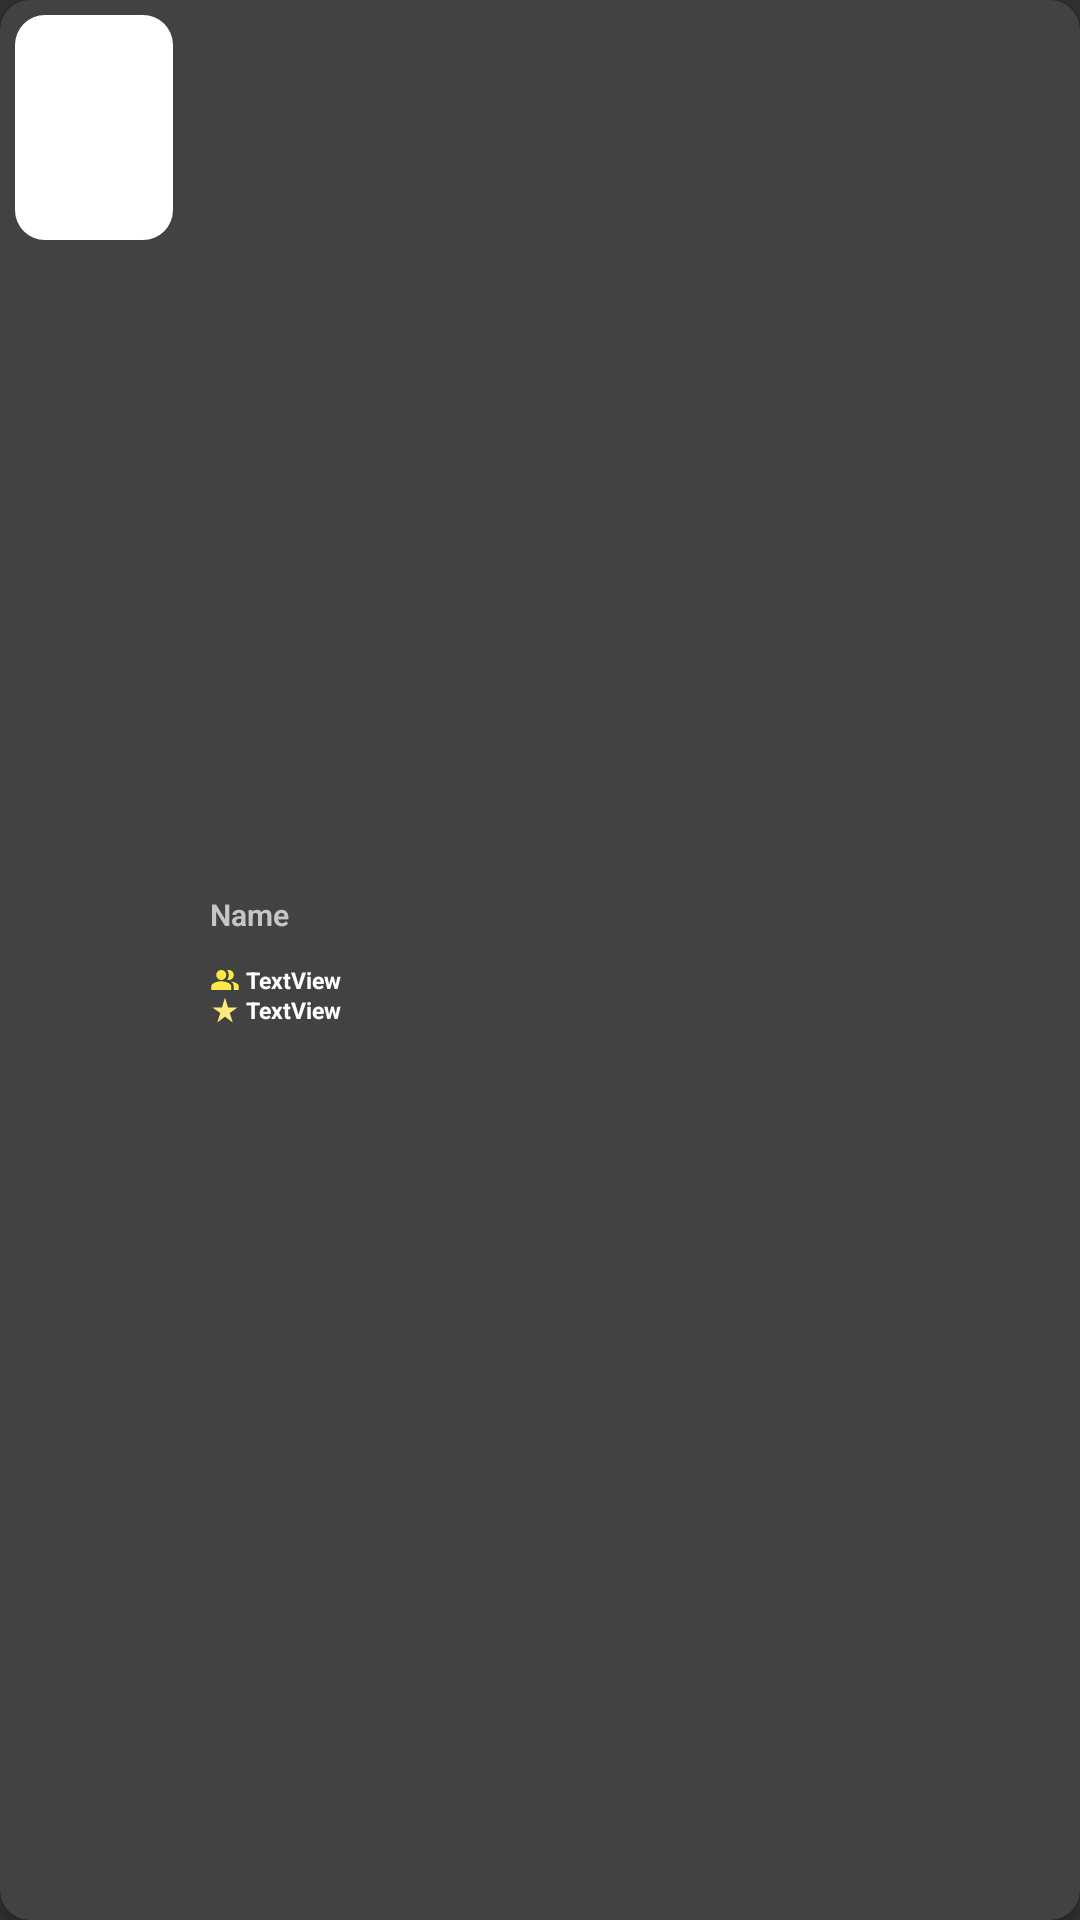

Reconstruct the res/layout file that produces this screen, plus the resources it refers to.
<!-- AndroidManifest.xml: application theme Theme.Design.NoActionBar -->
<!-- res/layout/media_actor.xml -->
<?xml version="1.0" encoding="utf-8"?>
<androidx.cardview.widget.CardView xmlns:android="http://schemas.android.com/apk/res/android"
    android:id="@+id/mediaCardView"
    android:layout_width="wrap_content"
    android:layout_height="wrap_content"
    xmlns:app="http://schemas.android.com/apk/res-auto"
    xmlns:tools="http://schemas.android.com/tools"
    android:layout_margin="2dp"
    app:cardCornerRadius="10dp"
    app:cardElevation="2dp"
    app:contentPadding="5dp"
    app:layout_constraintTop_toTopOf="parent"
    app:layout_constraintBottom_toBottomOf="parent"
    app:layout_constraintEnd_toEndOf="parent"
    app:layout_constraintStart_toStartOf="parent"
    tools:ignore="MissingConstraints">

    <androidx.constraintlayout.widget.ConstraintLayout
        android:layout_width="180dp"
        android:layout_height="wrap_content"
        android:layout_gravity="center_vertical">


        <androidx.constraintlayout.widget.Guideline
            android:id="@+id/guideline2"
            android:layout_width="wrap_content"
            android:layout_height="wrap_content"
            android:orientation="vertical"
            app:layout_constraintGuide_percent="0.36057693" />

        <TextView
            android:id="@+id/tvActorName"
            android:layout_width="0dp"
            android:layout_height="wrap_content"
            android:layout_marginHorizontal="5dp"

            android:layout_marginEnd="12.5dp"
            android:fontFamily="sans-serif-light"
            android:text="Name"
            android:textColor="@color/Sandy_Tan"
            android:textSize="10sp"
            android:textStyle="bold"
            app:layout_constraintEnd_toEndOf="parent"
            app:layout_constraintHorizontal_bias="0.0"
            app:layout_constraintStart_toStartOf="@+id/guideline2"
            app:layout_constraintTop_toTopOf="parent" />

        <ImageView
            android:id="@+id/imgCharacter"
            android:layout_width="10dp"
            android:layout_height="10dp"
            android:layout_marginTop="10dp"
            android:src="@drawable/ic_baseline_people_alt_24"
            app:layout_constraintStart_toStartOf="@+id/guideline2"
            app:layout_constraintTop_toBottomOf="@+id/tvActorName" />

        <TextView
            android:id="@+id/tvCharacter"
            android:layout_width="wrap_content"
            android:layout_height="wrap_content"
            android:layout_marginStart="2dp"
            android:text="TextView"
            android:textColor="@color/white"
            android:textSize="7.5sp"
            android:textStyle="bold"
            app:layout_constraintBottom_toBottomOf="@+id/imgCharacter"
            app:layout_constraintStart_toEndOf="@+id/imgCharacter"
            app:layout_constraintTop_toTopOf="@+id/imgCharacter" />

        <ImageView
            android:id="@+id/imgVote"
            android:layout_width="10dp"
            android:layout_height="10dp"
            android:src="@drawable/ic_baseline_star_rate_24"
            app:layout_constraintStart_toStartOf="@+id/guideline2"
            app:layout_constraintTop_toBottomOf="@+id/imgCharacter" />

        <TextView
            android:id="@+id/tvRate"
            android:layout_width="wrap_content"
            android:layout_height="wrap_content"
            android:layout_marginStart="2dp"
            android:text="TextView"
            android:textColor="@color/white"
            android:textSize="7.5sp"
            android:textStyle="bold"
            app:layout_constraintBottom_toBottomOf="@+id/imgVote"
            app:layout_constraintStart_toEndOf="@+id/imgVote"
            app:layout_constraintTop_toTopOf="@+id/imgVote" />





    </androidx.constraintlayout.widget.ConstraintLayout>

    <com.google.android.material.imageview.ShapeableImageView
        android:id="@+id/ImgActor"
        android:layout_width="52.5dp"
        android:layout_height="75dp"
        android:background="@color/white"
        android:scaleType="fitXY"
        app:layout_constraintBottom_toBottomOf="parent"
        app:layout_constraintEnd_toEndOf="parent"
        app:layout_constraintStart_toStartOf="parent"
        app:shapeAppearanceOverlay="@style/RoundedImageView"
        app:srcCompat="@drawable/ic_launcher_background" />
</androidx.cardview.widget.CardView>
<!-- resources referenced by this layout -->
<resources>
  <!-- drawable ic_baseline_people_alt_24 (drawable) -->
  <vector android:height="24dp" android:tint="#FAEA45"
      android:viewportHeight="24" android:viewportWidth="24"
      android:width="24dp" xmlns:android="http://schemas.android.com/apk/res/android">
      <path android:fillColor="@android:color/white"
          android:fillType="evenOdd" android:pathData="M16.67,13.13C18.04,14.06 19,15.32 19,17v3h4v-3C23,14.82 19.43,13.53 16.67,13.13z"/>
      <path android:fillColor="@android:color/white"
          android:fillType="evenOdd" android:pathData="M9,8m-4,0a4,4 0,1 1,8 0a4,4 0,1 1,-8 0"/>
      <path android:fillColor="@android:color/white"
          android:fillType="evenOdd" android:pathData="M15,12c2.21,0 4,-1.79 4,-4c0,-2.21 -1.79,-4 -4,-4c-0.47,0 -0.91,0.1 -1.33,0.24C14.5,5.27 15,6.58 15,8s-0.5,2.73 -1.33,3.76C14.09,11.9 14.53,12 15,12z"/>
      <path android:fillColor="@android:color/white"
          android:fillType="evenOdd" android:pathData="M9,13c-2.67,0 -8,1.34 -8,4v3h16v-3C17,14.34 11.67,13 9,13z"/>
  </vector>
  <!-- drawable ic_baseline_star_rate_24 (drawable) -->
  <vector android:height="24dp" android:tint="#FFE97A"
      android:viewportHeight="24" android:viewportWidth="24"
      android:width="24dp" xmlns:android="http://schemas.android.com/apk/res/android">
      <path android:fillColor="@android:color/white" android:pathData="M14.43,10l-2.43,-8l-2.43,8l-7.57,0l6.18,4.41l-2.35,7.59l6.17,-4.69l6.18,4.69l-2.35,-7.59l6.17,-4.41z"/>
  </vector>
  <style name="RoundedImageView">
          <item name="cornerFamily">rounded</item>
          <item name="cornerSize">10dp</item>
      </style>
  <!-- not gathered from this repository: default colours our renderer supplied (Android Studio template values) -->
  <color name="white">#FFFFFFFF</color>
</resources>
